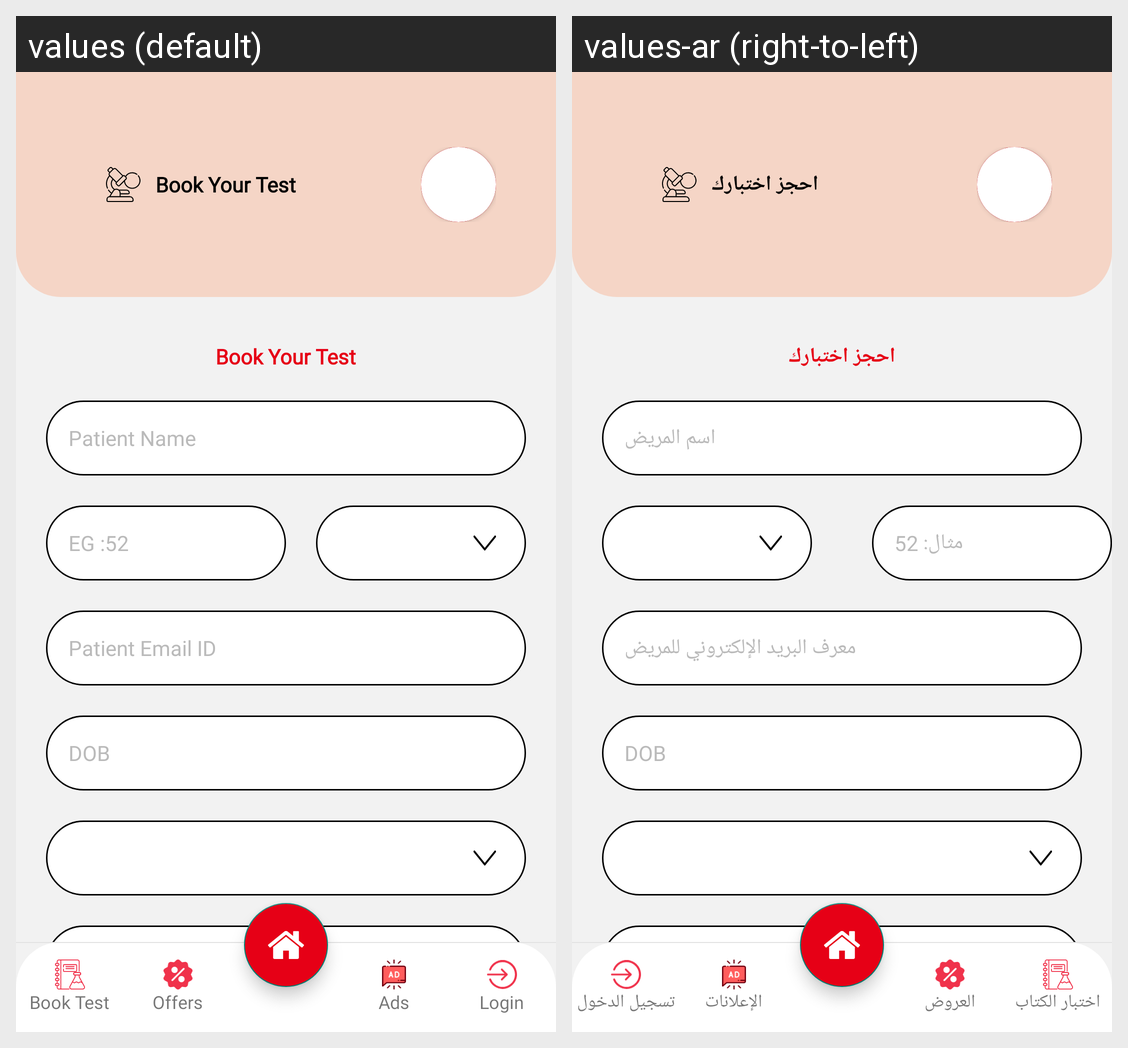

Here is an Android app screen in its default locale and in the app's own translations. Write out the translated-string differences for the strings that appear on this screen.
Android screen res/layout/book_your_test.xml rendered under 2 locales, left to right: values (default), values-ar (right-to-left). Device: Nexus 5 (rendered at 1080×1920; each locale shown at half size, 540×960, under a caption strip naming it); theme Theme.Riaaya.
Strings drawn on this screen, with the default value and each locale's value (text and hints the layout hard-codes, and strings that could not be matched under every locale, appear in the picture but are not listed):

booktest
  values: Book Test
  values-ar: اختبار الكتاب

offers
  values: Offers
  values-ar: العروض

ads
  values: Ads
  values-ar: الإعلانات

login
  values: Login
  values-ar: تسجيل الدخول

bookyourtest
  values: Book Your Test
  values-ar: احجز اختبارك

patientname
  values: Patient Name
  values-ar: اسم المريض

age
  values: EG :52
  values-ar: مثال: 52

patientemail
  values: Patient Email ID
  values-ar: معرف البريد الإلكتروني للمريض

dod
  values: DOB
  values-ar: DOB
